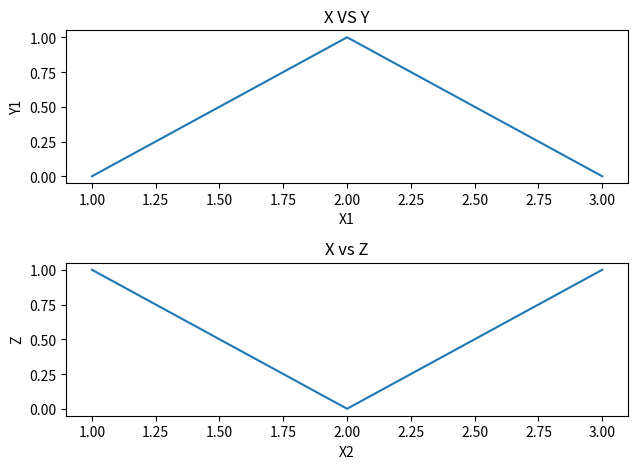
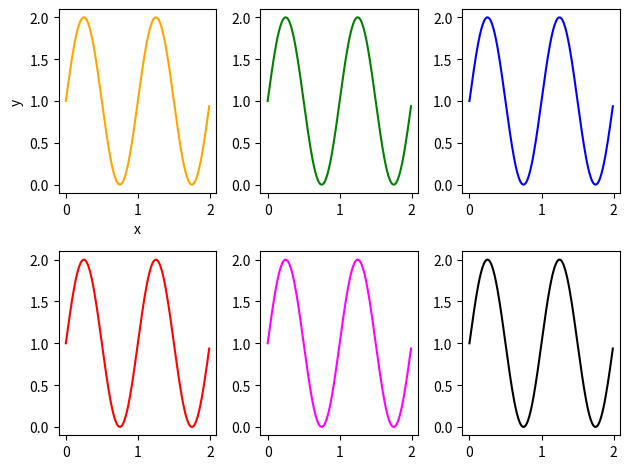

Source code (Python) for these figures, in order:
import numpy as np
from matplotlib import pyplot as plt


x = [1,2,3]
y = [0,1,0]
z = [1,0,1]
fig,ax = plt.subplots(2)
ax[0].plot(x,y)
ax[1].plot(x,z)
ax[0].set_xlabel('X1')
ax[0].set_ylabel('Y1')
ax[1].set_xlabel('X2')
ax[1].set_ylabel('Z')
ax[0].set_title('X VS Y')
ax[1].set_title('X vs Z')
plt.tight_layout()
plt.show()




x = np.arange(0.0 , 2.0 , 0.01)
y = 1 + np.sin(2*np.pi * x)
# fig , ((ax1 , ax2) , (ax3, ax4) ,(ax5,ax6)) = plt.subplots(3,2)
fig , ((ax1 , ax4,ax3),(ax2,ax5,ax6)) = plt.subplots(2,3)
# ax1 = plt.axes([0.1,0.9,1,1])
ax1.plot(x, y , color = 'orange')
ax2.plot(x,y , color = 'red')
ax3.plot(x , y , color = 'blue')
ax4.plot(x , y , color = 'g')
ax5.plot(x , y , color = 'magenta')
ax6.plot(x , y , color = 'black')
ax1.set_xlabel('x')
ax1.set_ylabel('y')
plt.tight_layout()
plt.show()